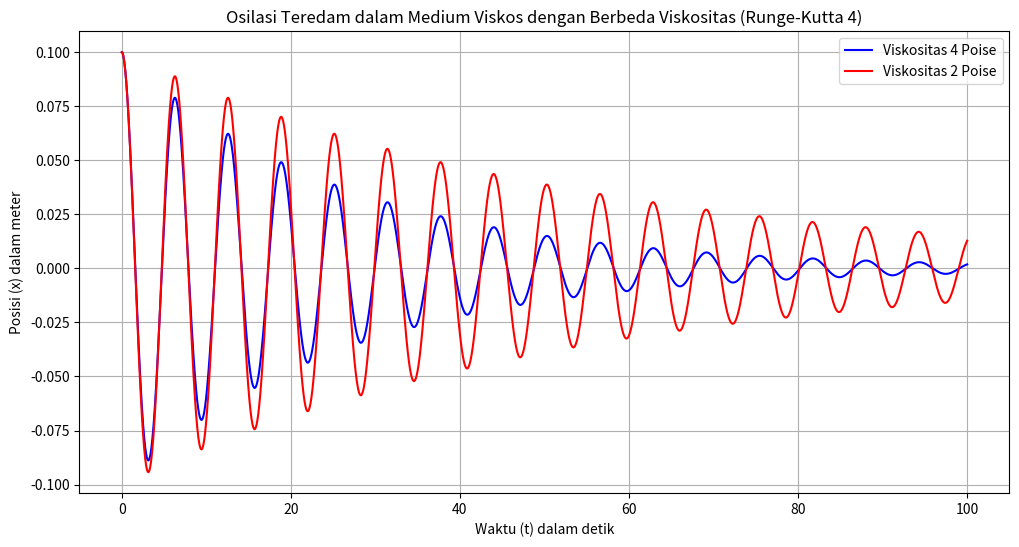

Write Python code to recreate this figure.
# -*- coding: utf-8 -*-
"""OSILASI TEREDAM PADA MEDIUM VISKO.ipynb

Automatically generated by Colab.

Original file is located at
    https://colab.research.google.com/drive/1v835jIfIZkmZcZFmIj0nGhavY8u8pCri
"""

import numpy as np
import matplotlib.pyplot as plt

'''
Semua angka dinyatakan dalam satuan SI
'''

# Parameter-parameter umum
m = 1 # massa benda
k = 1 # konstanta pegas
r = 0.01 # radius benda

# Fungsi ODE
def f_system(t, state, gamma, omega_sq):
    x, v = state
    dxdt = v
    dvdt = -gamma * v - omega_sq * x
    return np.array([dxdt, dvdt])

# Fungsi Runge-Kutta Orde 4
def runge_kutta_4_system(f, state0, t0, t_end, dt, gamma, omega_sq):
    n = int((t_end - t0) / dt) + 1
    t_values = np.linspace(t0, t_end, n)
    states = np.zeros((n, len(state0)))
    states[0] = state0

    for i in range(1, n):
        t = t_values[i-1]
        state = states[i-1]

        k1 = dt * f(t, state, gamma, omega_sq)
        k2 = dt * f(t + 0.5 * dt, state + 0.5 * k1, gamma, omega_sq)
        k3 = dt * f(t + 0.5 * dt, state + 0.5 * k2, gamma, omega_sq)
        k4 = dt * f(t + dt, state + k3, gamma, omega_sq)

        states[i] = state + (k1 + 2*k2 + 2*k3 + k4) / 6

    return t_values, states

# Kondisi awal
x0 = 0.1 # Posisi
v0 = 0 # Kecepatan
state0 = np.array([x0, v0])

# Parameter waktu
t0 = 0 # Start
t_end = 100 # End
dt = 0.01 # Element

# Hitung untuk viskositas 4 Poise
zeta1 = 4 * 0.1
gamma1 = 6 * np.pi * zeta1 * r / m
omega_sq = k / m
t_values1, states1 = runge_kutta_4_system(f_system, state0, t0, t_end, dt, gamma1, omega_sq)

# Hitung untuk viskositas 2 Poise
zeta2 = 2 * 0.1
gamma2 = 6 * np.pi * zeta2 * r / m
t_values2, states2 = runge_kutta_4_system(f_system, state0, t0, t_end, dt, gamma2, omega_sq)

# Posisi (x) untuk kedua viskositas
x_values1 = states1[:, 0]
x_values2 = states2[:, 0]

# Plot kurva
plt.figure(figsize=(12, 6))
plt.plot(t_values1, x_values1, label='Viskositas 4 Poise', color='b')
plt.plot(t_values2, x_values2, label='Viskositas 2 Poise', color='r')
plt.xlabel('Waktu (t) dalam detik')
plt.ylabel('Posisi (x) dalam meter')
plt.title('Osilasi Teredam dalam Medium Viskos dengan Berbeda Viskositas (Runge-Kutta 4)')
plt.grid(True)
plt.legend()
plt.show()
